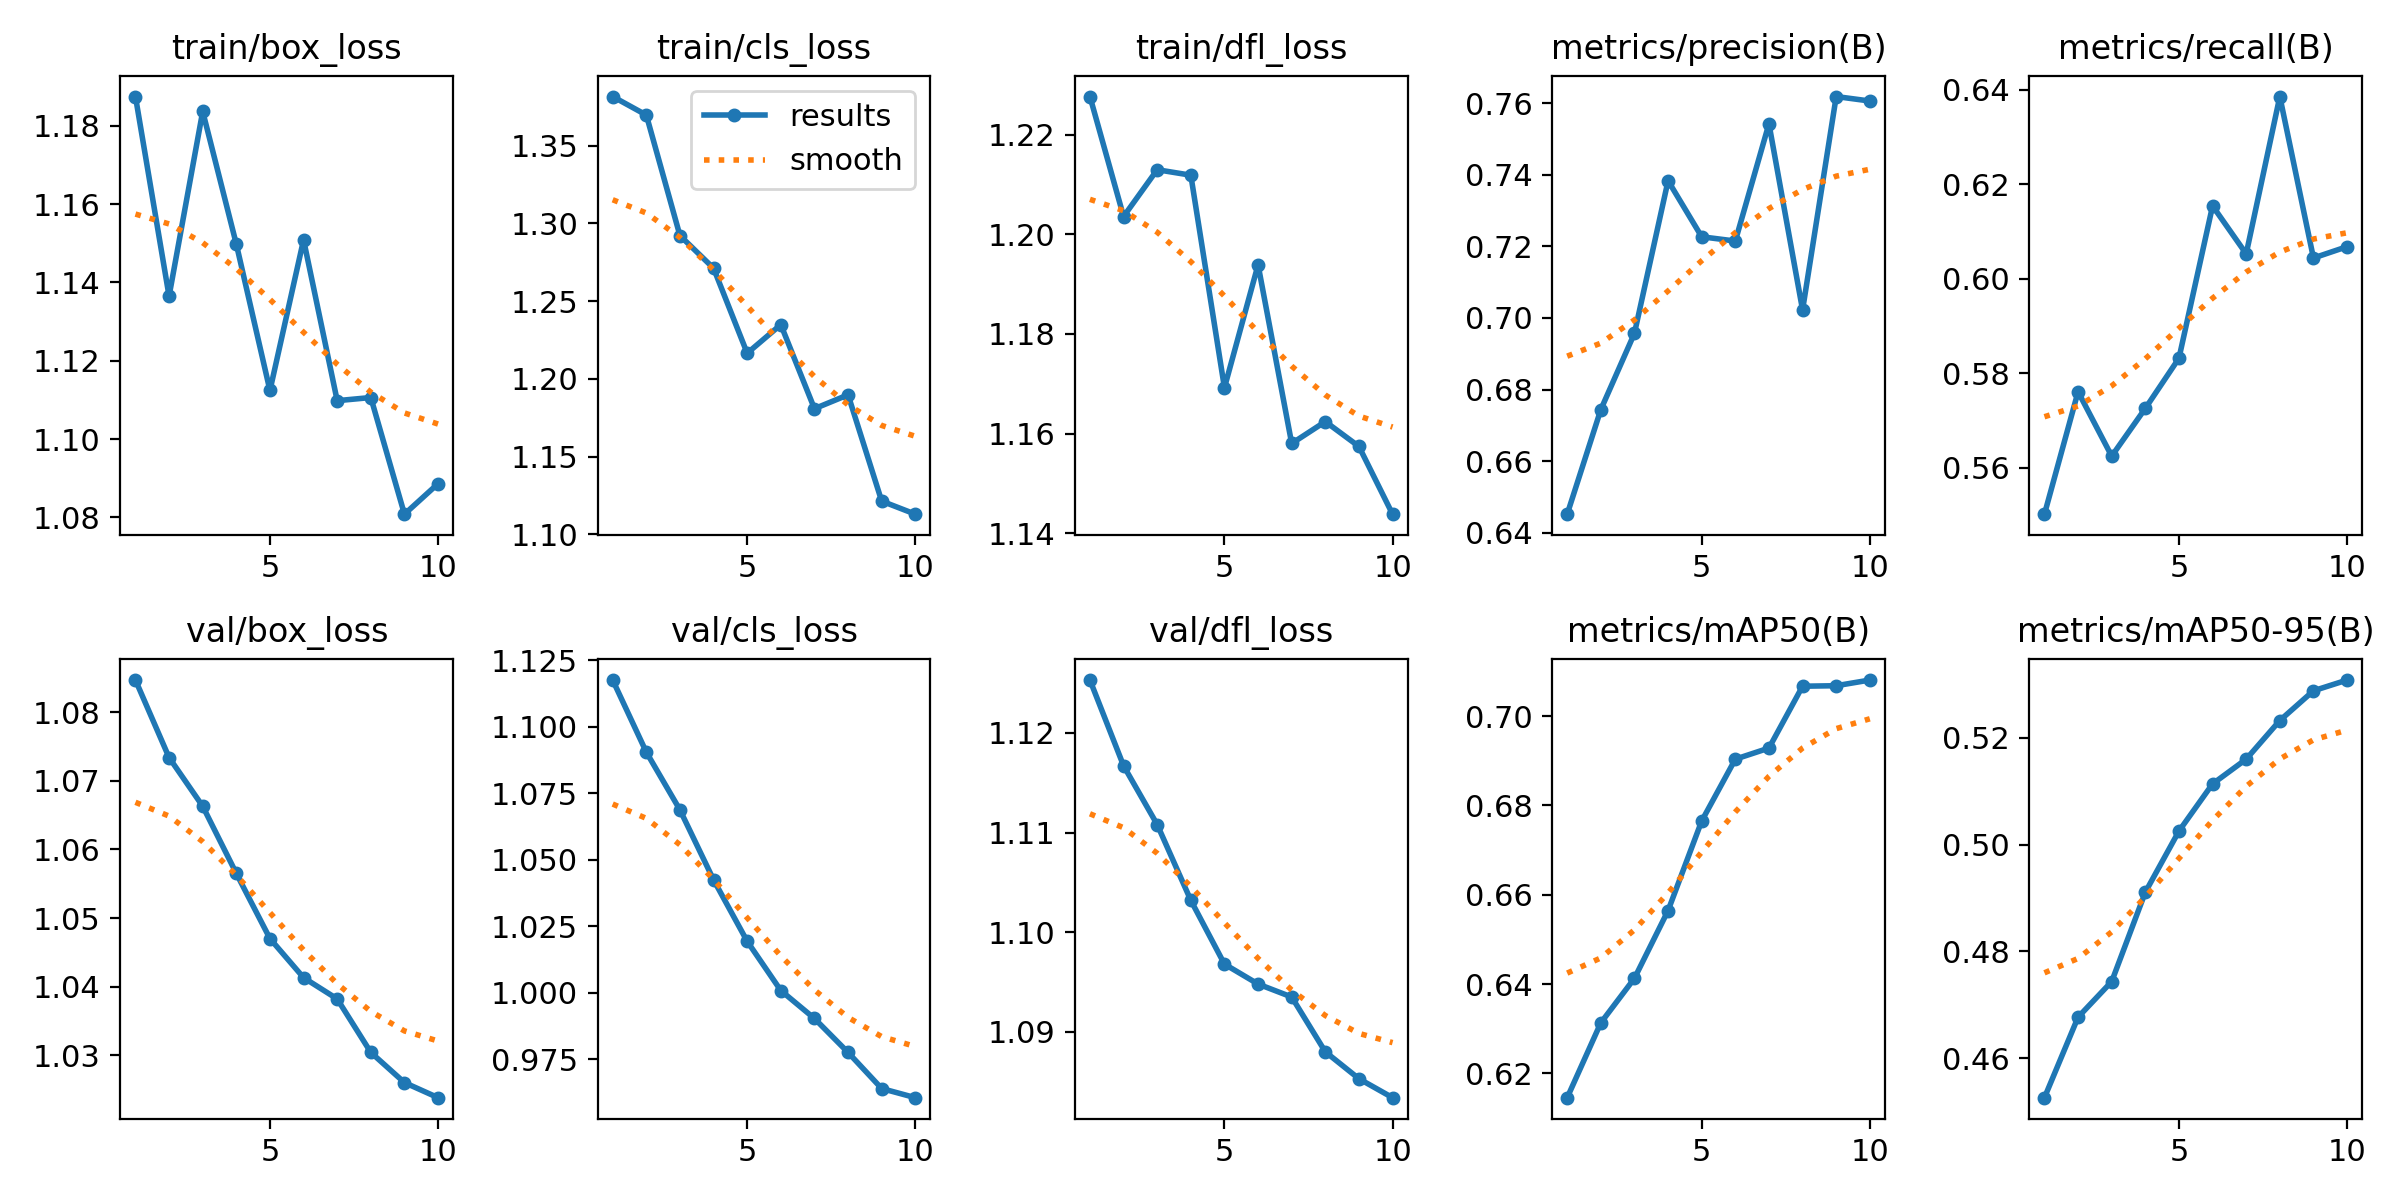

The data file committed next to this chart (first rows):
epoch, train/box_loss, train/cls_loss, train/dfl_loss, metrics/precision(B), metrics/recall(B), metrics/mAP50(B), metrics/mAP50-95(B), val/box_loss, val/cls_loss, val/dfl_loss, lr/pg0, lr/pg1, lr/pg2
1, 1.188, 1.382, 1.228, 0.6452, 0.5501, 0.6146, 0.4526, 1.085, 1.117, 1.125, 8.33e-06, 8.33e-06, 8.33e-06
2, 1.137, 1.37, 1.204, 0.6744, 0.5761, 0.6313, 0.4677, 1.073, 1.09, 1.117, 1.6083e-05, 1.6083e-05, 1.6083e-05
3, 1.184, 1.292, 1.213, 0.6957, 0.5624, 0.6413, 0.4744, 1.066, 1.069, 1.111, 2.1951e-05, 2.1951e-05, 2.1951e-05
4, 1.15, 1.271, 1.212, 0.7383, 0.5725, 0.6565, 0.4911, 1.056, 1.042, 1.103, 2.5934e-05, 2.5934e-05, 2.5934e-05
5, 1.112, 1.216, 1.169, 0.7227, 0.5831, 0.6765, 0.5026, 1.047, 1.019, 1.097, 2.8032e-05, 2.8032e-05, 2.8032e-05
6, 1.151, 1.235, 1.194, 0.7215, 0.6154, 0.6904, 0.5114, 1.041, 1.001, 1.095, 2.8245e-05, 2.8245e-05, 2.8245e-05
7, 1.11, 1.181, 1.158, 0.7542, 0.6052, 0.6928, 0.516, 1.038, 0.9903, 1.093, 2.6573e-05, 2.6573e-05, 2.6573e-05
8, 1.111, 1.19, 1.162, 0.7022, 0.6385, 0.7067, 0.5233, 1.03, 0.9775, 1.088, 2.3016e-05, 2.3016e-05, 2.3016e-05
9, 1.081, 1.121, 1.157, 0.7619, 0.6044, 0.7068, 0.5288, 1.026, 0.964, 1.085, 1.7574e-05, 1.7574e-05, 1.7574e-05
10, 1.089, 1.113, 1.144, 0.7606, 0.6068, 0.7081, 0.5308, 1.024, 0.9605, 1.083, 1.0247e-05, 1.0247e-05, 1.0247e-05
